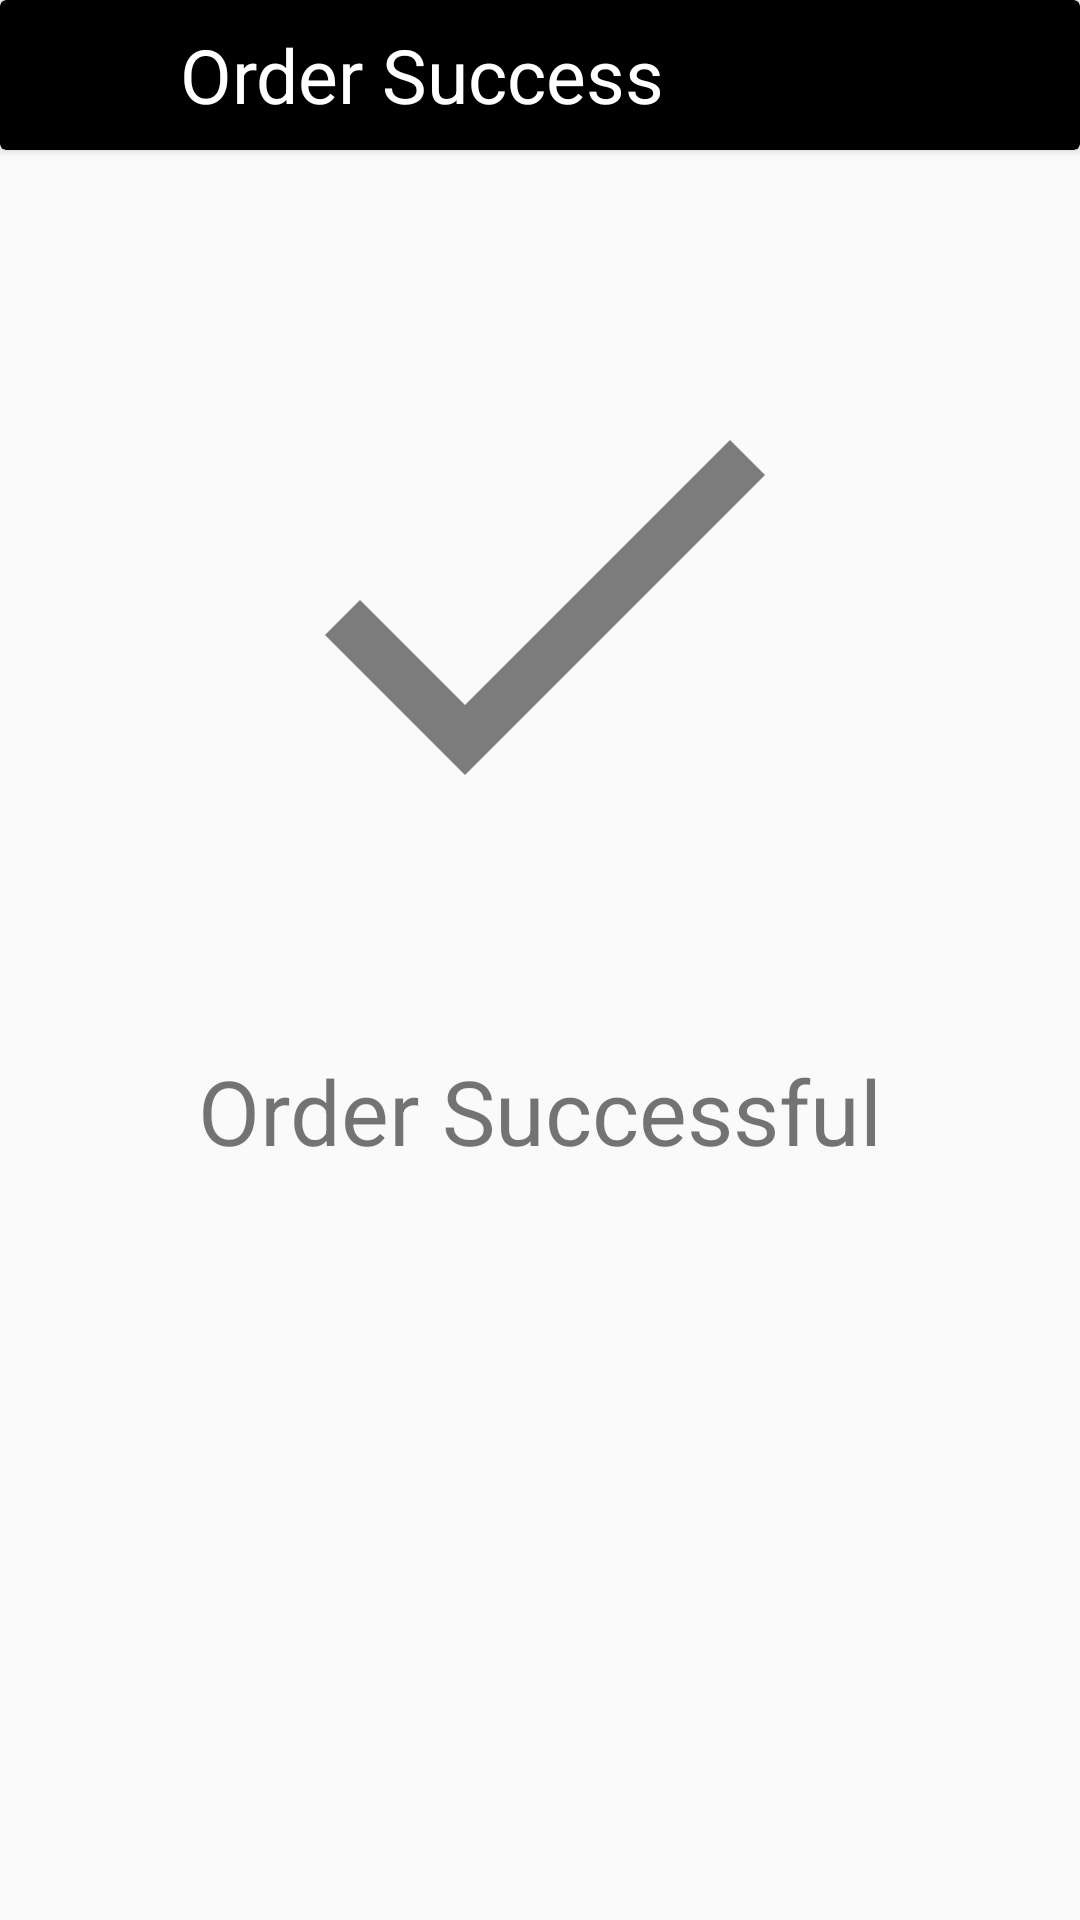

Android layout source for this screen:
<!-- AndroidManifest.xml: application theme AppTheme -->
<!-- res/layout/activity_order_success.xml -->
<?xml version="1.0" encoding="utf-8"?>
<RelativeLayout xmlns:android="http://schemas.android.com/apk/res/android"
    xmlns:app="http://schemas.android.com/apk/res-auto"
    xmlns:tools="http://schemas.android.com/tools"
    android:layout_width="match_parent"
    android:layout_height="match_parent"
    tools:context=".OrderSuccess">

    <LinearLayout
        android:layout_width="match_parent"
        android:layout_height="match_parent"

        android:orientation="vertical">

        <android.support.v7.widget.CardView
            android:layout_width="match_parent"
            android:layout_height="50dp"
            app:cardBackgroundColor="@android:color/black">

            <LinearLayout
                android:layout_width="wrap_content"
                android:layout_height="match_parent"
                android:orientation="horizontal">

                <ImageView
                    android:id="@+id/backarrow"
                    android:layout_width="wrap_content"
                    android:layout_height="match_parent"
                    android:paddingLeft="20dp"
                    android:paddingRight="10dp"
                    android:src="@drawable/back_black" />

                <TextView
                    android:layout_width="wrap_content"
                    android:layout_height="match_parent"
                    android:layout_marginLeft="30dp"
                    android:gravity="center"
                    android:text="Order Success"
                    android:textColor="@android:color/white"
                    android:textSize="25dp" />
            </LinearLayout>

        </android.support.v7.widget.CardView>

        <ImageView
            android:layout_width="200dp"
            android:layout_height="200dp"
            android:layout_gravity="center"
            android:layout_marginTop="50dp"
            android:src="@drawable/ic_done_black_24dp" />

        <TextView
            android:layout_width="match_parent"
            android:layout_height="wrap_content"
            android:layout_marginTop="50dp"
            android:gravity="center"
            android:text="Order Successful"
            android:textSize="30dp" />
    </LinearLayout>

</RelativeLayout>
<!-- resources referenced by this layout -->
<resources>
  <!-- drawable ic_done_black_24dp (drawable) -->
  <vector android:height="24dp" android:tint="#7C7C7C"
      android:viewportHeight="24.0" android:viewportWidth="24.0"
      android:width="24dp" xmlns:android="http://schemas.android.com/apk/res/android">
      <path android:fillColor="#FF000000" android:pathData="M9,16.2L4.8,12l-1.4,1.4L9,19 21,7l-1.4,-1.4L9,16.2z"/>
  </vector>
  <style name="AppTheme" parent="Theme.AppCompat.Light.DarkActionBar">
          
          <item name="colorPrimary">@color/colorPrimary</item>
          <item name="colorPrimaryDark">@color/colorPrimaryDark</item>
          <item name="colorAccent">@color/colorAccent</item>
      </style>
  <!-- not gathered from this repository: default colours our renderer supplied (Android Studio template values) -->
  <color name="colorPrimary">#FF6200EE</color>
  <color name="colorPrimaryDark">#FF3700B3</color>
  <color name="colorAccent">#FF03DAC5</color>
</resources>
